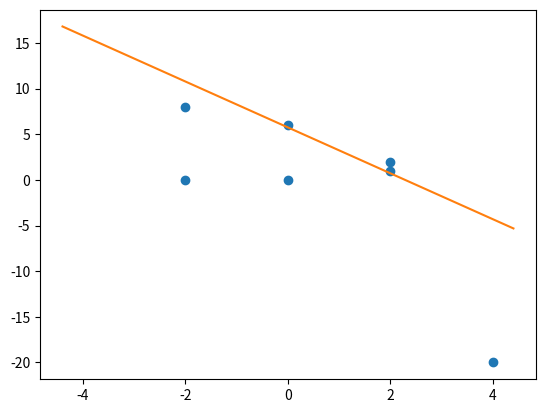

Python code for this plot:
import math
import matplotlib.pyplot as plt
import random


def NormalizujWektory(vs):
    max_v = 0.0
    for v in vs:
        for x in v:
            if math.fabs(x) > max_v:
                max_v = math.fabs(x)
    for v in vs:
        v[0] /= max_v
        v[1] /= max_v


class Perceptron2D:
    def __init__(self, w1, w2, theta):
        self.x0 = 1.0
        self.x1 = 0.0
        self.x2 = 0.0
        self.w1 = w1
        self.w2 = w2
        self.theta = theta
        self.kieszonka = []
        self.kieszonka_c = -1.0

    @staticmethod
    def f(s):
        if s > 0.0:
            return 1.0
        else:
            return -1.0

    def PodajNaWejscie(self, x1, x2):
        self.x1 = x1
        self.x2 = x2

    def Wyjscie(self):
        suma = self.x1 * self.w1 + self.x2 * self.w2
        return Perceptron2D.f(suma + self.theta)

    def Uczenie(self, wektory, wzorce, max_iter):
        nauczone = False
        iter = -1
        w_tmp = []
        for w in wektory:
            w_tmp.append(w)
        #NormalizujWektory(w_tmp)
        while (not nauczone) and (iter <= max_iter):
            iter += 1
            ii = -1
            for w in w_tmp:
                ii += 1
                self.PodajNaWejscie(w[0], w[1])
                wyjscie = self.Wyjscie()
                if wyjscie != wzorce[ii]:
                    self.w1 += w[0] * wzorce[ii]
                    self.w2 += w[1] * wzorce[ii]
                    self.theta += self.x0 * wzorce[ii]
            test = []
            for w in w_tmp:
                self.PodajNaWejscie(w[0], w[1])
                test.append(self.Wyjscie())
            ile_zgadza = 0
            ii = 0
            for v in test:
                if v == wzorce[ii]:
                    ile_zgadza += 1
                ii += 1
            if len(self.kieszonka) == 0:
                self.kieszonka.append(self.w1)
                self.kieszonka.append(self.w2)
            elif ile_zgadza < self.kieszonka_c:
                self.w1 = self.kieszonka[0]
                self.w2 = self.kieszonka[1]
            else:
                self.kieszonka[0] = self.w1
                self.kieszonka[1] = self.w2
                self.kieszonka_c = ile_zgadza
            if ile_zgadza == len(wzorce):
                nauczone = True

    def WyznaczPunktDlaProstej(self, x11):
        return - self.w1 / self.w2 * x11 - self.theta / self.w2

    def Klasyfikuj(self, vecs):
        max_v = 0.0
        xs = []
        ys = []
        for v in vecs:
            if math.fabs(v[0]) > max_v:
                max_v = math.fabs(v[0])
            xs.append(v[0])
            ys.append(v[1])
        max_v += max_v / 10.0
        x2 = [-1.0 * math.fabs(max_v), math.fabs(max_v)]
        y2 = [self.WyznaczPunktDlaProstej(x2[0]), self.WyznaczPunktDlaProstej(x2[1])]
        plt.plot(xs, ys, "o", x2, y2, "-")
        plt.show()


if __name__ == '__main__':
    #perc = Perceptron2D(0.5, 0.1, 0.5)
    perc = Perceptron2D(random.uniform(0.01, 0.4), random.uniform(0.01, 0.4), 0.03)
    vecs = [[2.0, 1.0], [2.0, 2.0], [0.0, 6.0], [-2.0, 8.0], [-2.0, 0.0], [0.0, 0.0], [4.0, -20.0]]
    wzorc = [1.0, 1.0, 1.0, -1.0, -1.0, -1.0, -1.0]
    perc.Uczenie(vecs, wzorc, 1000)
    perc.Klasyfikuj(vecs)
